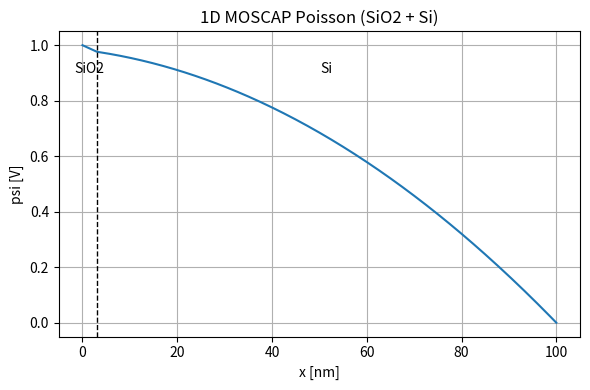

Recreate this plot in Python.
import numpy as np
import matplotlib.pyplot as plt

# ===== 定数 =====
q    = 1.602e-19
eps0 = 8.854e-12
eps_ox = 3.9 * eps0        # SiO2
eps_si = 11.7 * eps0       # Si

# ===== 構造パラメータ =====
tox = 3e-9                 # oxide thickness [m]
tsi = 97e-9                # Si thickness [m]
L   = tox + tsi            # total length

N = 401                    # mesh points
x = np.linspace(0, L, N)
dx = x[1] - x[0]

# ===== 誘電率プロファイル eps(x) =====
eps = np.where(x < tox, eps_ox, eps_si)

# ===== ドーピングと電荷 rho(x) =====
Na = 1e23                  # p-type in Si [1/m^3] ~ 1e17 cm^-3

doping = np.zeros_like(x)
doping[x >= tox] = -Na     # Si 部分だけ p型（符号に注意）

rho = q * doping           # rho = q(p - n + Nd - Na) → ここでは単純化

# ===== 境界条件（ゲート電圧と基板） =====
Vg = 1.0                   # gate voltage [V]
psi_left  = Vg
psi_right = 0.0

# ===== Poisson: d/dx( eps dpsi/dx ) = -rho を FDM で離散化 =====
#   ( eps_{i+1/2} (psi_{i+1}-psi_i)/dx - eps_{i-1/2} (psi_i-psi_{i-1})/dx ) / dx = -rho_i
# → -eps_im / dx^2 * psi_{i-1} + (eps_ip + eps_im)/dx^2 * psi_i - eps_ip/dx^2 * psi_{i+1} = -rho_i

Npts = N
A = np.zeros((Npts, Npts))
b = np.zeros(Npts)

# セル境界の誘電率（i±1/2）
eps_ip = np.zeros(Npts)    # eps at i+1/2
eps_im = np.zeros(Npts)    # eps at i-1/2
eps_ip[:-1] = 0.5 * (eps[:-1] + eps[1:])
eps_im[1:]  = eps_ip[:-1].copy()

# 内部点
for i in range(1, Npts - 1):
    A[i, i - 1] = -eps_im[i] / dx**2
    A[i, i]     =  (eps_ip[i] + eps_im[i]) / dx**2
    A[i, i + 1] = -eps_ip[i] / dx**2
    b[i] = -rho[i]

# Dirichlet BC：x=0, x=L
A[0, :] = 0.0
A[0, 0] = 1.0
b[0]    = psi_left

A[-1, :]  = 0.0
A[-1, -1] = 1.0
b[-1]     = psi_right

# ===== 解く =====
psi = np.linalg.solve(A, b)

# ===== 結果表示 =====
print("代表点:")
for pos in [0, tox/2, tox, tox + tsi/2, L]:
    idx = np.argmin(np.abs(x - pos))
    region = "OX" if x[idx] < tox else "Si"
    print(f"x={x[idx]*1e9:6.1f} nm ({region}), psi={psi[idx]:.4f} V")

# ===== プロット =====
plt.figure(figsize=(6,4))
plt.plot(x*1e9, psi)
plt.axvline(tox*1e9, color="k", linestyle="--", linewidth=1)
plt.text(tox*1e9/2, psi.max()*0.9, "SiO2", ha="center")
plt.text((tox*1e9 + L*1e9)/2, psi.max()*0.9, "Si", ha="center")

plt.xlabel("x [nm]")
plt.ylabel("psi [V]")
plt.title("1D MOSCAP Poisson (SiO2 + Si)")
plt.grid(True)
plt.tight_layout()
plt.show()
